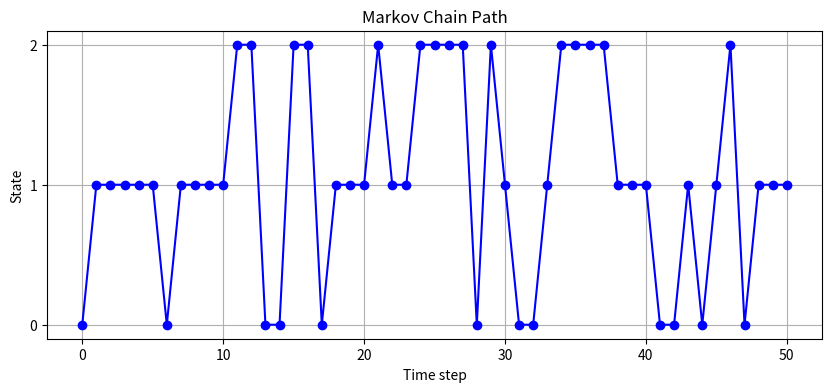
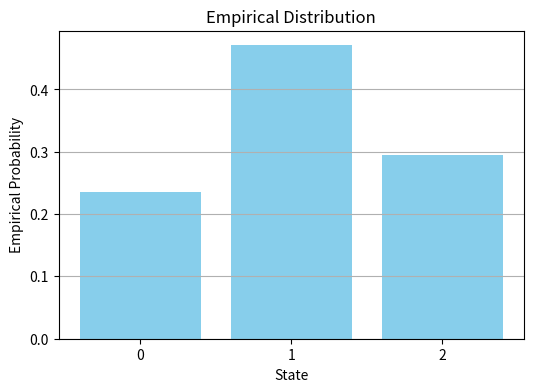

These charts were generated, in order, by the following Python code:
import numpy as np
import matplotlib.pyplot as plt


class MarkovChainSingle:
    def __init__(self, initial_distribution, transition_kernel):
        """
        initial_distribution: 1D numpy array of shape (n,)
        transition_kernel: 2D numpy array of shape (n, n)
        """
        self.initial_distribution = np.array(initial_distribution)
        self.transition_kernel = np.array(transition_kernel)
        self.num_states = self.initial_distribution.shape[0]
        self.current_state = None
        self.path = None

    def reset(self):
        """
        Reset the chain to start a new simulation.
        """
        self.current_state = np.random.choice(self.num_states, p=self.initial_distribution)
        self.path = [self.current_state]

    def step(self):
        """
        Perform one step of the Markov chain.
        """
        probs = self.transition_kernel[self.current_state]
        next_state = np.random.choice(self.num_states, p=probs)
        self.current_state = next_state
        self.path.append(self.current_state)

    def simulate(self, steps, reset=True):
        """
        Simulate the Markov chain for a given number of steps.

        Args:
            steps: Number of steps to simulate.

        Returns:
            Numpy array of visited states.
        """
        if reset:
            self.reset()
        else:
            self.path = list(self.path)
        for _ in range(steps):
            self.step()
        self.path = np.array(self.path)
        return self.path

    def plot_path(self):
        """
        Plot the sequence of visited states over time.
        """
        if self.path is None:
            raise ValueError("No path found. Run simulate() first.")

        plt.figure(figsize=(10, 4))
        plt.plot(range(len(self.path)), self.path, marker='o', linestyle='-', color='blue')
        plt.yticks(range(self.num_states))
        plt.xlabel('Time step')
        plt.ylabel('State')
        plt.title('Markov Chain Path')
        plt.grid(True)
        plt.show()

    def plot_empirical_distribution(self):
        """
        Plot the empirical distribution of visited states.
        """
        if self.path is None:
            raise ValueError("No path found. Run simulate() first.")

        counts = np.bincount(self.path, minlength=self.num_states)
        probs = counts / len(self.path)

        plt.figure(figsize=(6, 4))
        plt.bar(range(self.num_states), probs, color='skyblue')
        plt.xlabel('State')
        plt.ylabel('Empirical Probability')
        plt.title('Empirical Distribution')
        plt.xticks(range(self.num_states))
        plt.grid(axis='y')
        plt.show()


# Example usage
if __name__ == "__main__":
    initial_distribution = [0.2, 0.5, 0.3]
    transition_kernel = [
        [0.5, 0.3, 0.2],
        [0.1, 0.6, 0.3],
        [0.2, 0.4, 0.4]
    ]

    mc = MarkovChainSingle(initial_distribution, transition_kernel)

    # Simulate the chain
    path = mc.simulate(steps=50)
    print("Simulated path:", path)

    # Plot results
    mc.plot_path()
    mc.plot_empirical_distribution()


